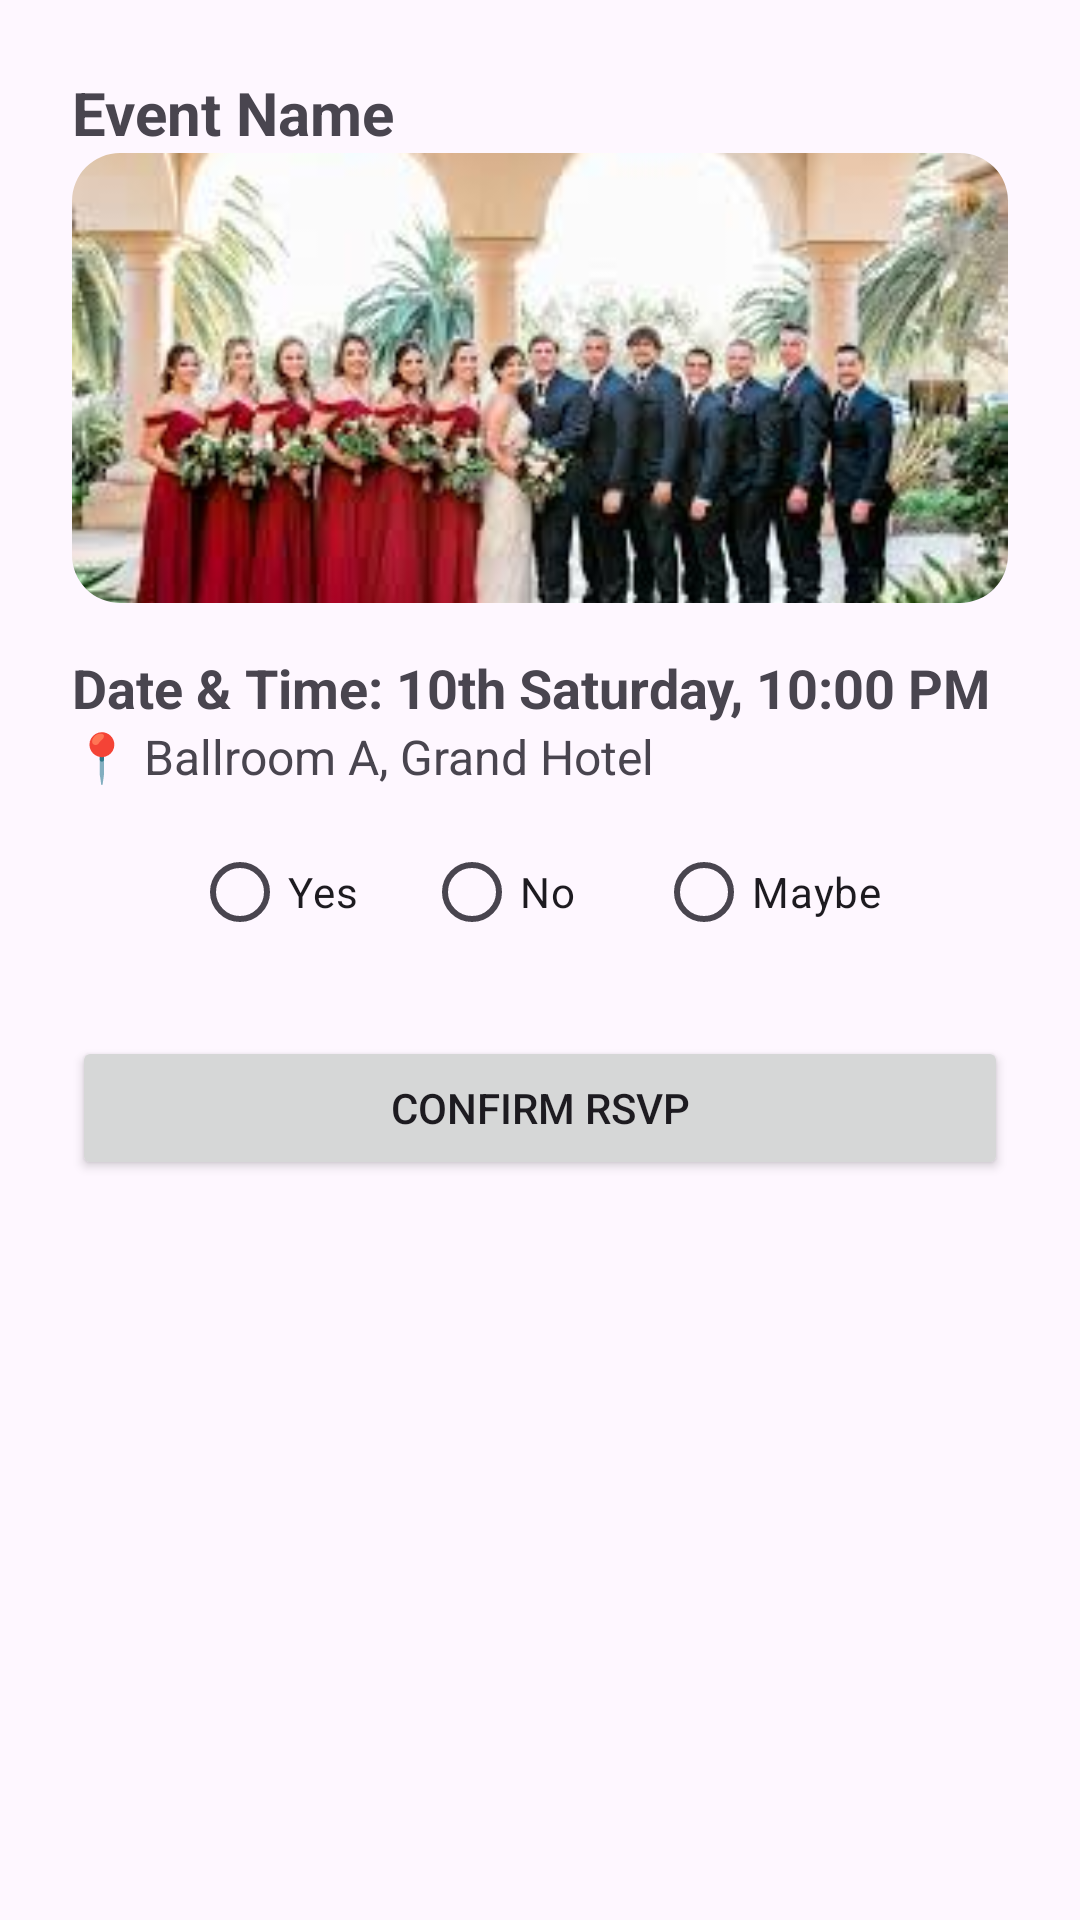

Here is an Android app screen rendered from its layout file. Give the layout XML and the strings, colors and styles it references.
<!-- AndroidManifest.xml: application theme Theme.Rusdihari -->
<!-- res/layout/activity_rsvpactivity.xml -->
<?xml version="1.0" encoding="utf-8"?>
<androidx.constraintlayout.widget.ConstraintLayout
    xmlns:android="http://schemas.android.com/apk/res/android"
    xmlns:app="http://schemas.android.com/apk/res-auto"
    android:layout_width="match_parent"
    android:layout_height="match_parent"
    android:padding="24dp">

    <TextView
        android:id="@+id/tvEventName"
        android:layout_width="0dp"
        android:layout_height="wrap_content"
        android:text="Event Name"
        android:textSize="20sp"
        android:textStyle="bold"
        app:layout_constraintTop_toTopOf="parent"
        app:layout_constraintStart_toStartOf="parent"
        app:layout_constraintEnd_toEndOf="parent"/>

    <com.google.android.material.imageview.ShapeableImageView
        android:id="@+id/imgBanner"
        android:layout_width="0dp"
        android:layout_height="150dp"
        android:scaleType="centerCrop"
        android:src="@drawable/wedding_banner"
        app:layout_constraintTop_toBottomOf="@id/tvEventName"
        app:layout_constraintStart_toStartOf="parent"
        app:layout_constraintEnd_toEndOf="parent"
        app:shapeAppearanceOverlay="@style/RoundedImage"/>

    <TextView
        android:id="@+id/description"
        android:layout_width="0dp"
        android:layout_height="wrap_content"
        android:text="Date &amp; Time: 10th Saturday, 10:00 PM"
        android:textSize="18sp"
        android:textStyle="bold"
        android:layout_marginTop="16dp"
        android:layout_marginBottom="16dp"
        app:layout_constraintTop_toBottomOf="@id/imgBanner"
        app:layout_constraintStart_toStartOf="parent"
        app:layout_constraintEnd_toEndOf="parent"/>

    <TextView
        android:id="@+id/tvLocation"
        android:layout_width="0dp"
        android:layout_height="wrap_content"
        android:text="📍 Ballroom A, Grand Hotel"
        android:textSize="16sp"
        android:layout_marginBottom="16dp"
        app:layout_constraintTop_toBottomOf="@id/description"
        app:layout_constraintStart_toStartOf="parent"
        app:layout_constraintEnd_toEndOf="parent"/>



    <RadioGroup
        android:id="@+id/rgRsvp"
        android:layout_width="match_parent"
        android:layout_height="wrap_content"
        app:layout_constraintTop_toBottomOf="@id/description"
        app:layout_constraintStart_toStartOf="parent"
        app:layout_constraintEnd_toEndOf="parent"
        android:orientation="horizontal"
        android:layout_marginTop="32dp"
        android:paddingHorizontal="40dp">

        <RadioButton
            android:id="@+id/rbYes"
            android:layout_width="0dp"
            android:layout_height="wrap_content"
            android:layout_weight="1"
            android:gravity="left|center"
            android:text="Yes"/>

        <RadioButton
            android:id="@+id/rbNo"
            android:layout_width="0dp"
            android:layout_height="wrap_content"
            android:layout_weight="1"
            android:gravity="left|center"
            android:text="No"/>

        <RadioButton
            android:id="@+id/rbMaybe"
            android:layout_width="0dp"
            android:layout_height="wrap_content"
            android:layout_weight="1"
            android:gravity="left|center"
            android:text="Maybe"/>
    </RadioGroup>

    <Button
        android:id="@+id/btnConfirm"
        android:layout_width="0dp"
        android:layout_height="wrap_content"
        android:text="Confirm RSVP"
        app:layout_constraintTop_toBottomOf="@id/rgRsvp"
        app:layout_constraintStart_toStartOf="parent"
        app:layout_constraintEnd_toEndOf="parent"
        android:layout_marginTop="24dp"/>

</androidx.constraintlayout.widget.ConstraintLayout>
<!-- resources referenced by this layout -->
<resources>
  <!-- drawable wedding_banner: png bitmap (drawable, 12301 bytes) -->
  <style name="RoundedImage">
          <item name="cornerFamily">rounded</item>
          <item name="cornerSize">16dp</item>
      </style>
  <style name="Theme.Rusdihari" parent="Theme.Material3.DayNight.NoActionBar">
          <item name="colorPrimary">@color/purple_500</item>
          <item name="colorSecondary">@color/pink_500</item>
          <item name="colorTertiary">@color/blue_500</item>
          <item name="android:statusBarColor">@android:color/transparent</item>
          <item name="android:navigationBarColor">@android:color/black</item>
          <item name="android:windowLightStatusBar">false</item>
      </style>
  <color name="purple_500">#7C3AED</color>
  <color name="pink_500">#EC4899</color>
  <color name="blue_500">#3B82F6</color>
</resources>
